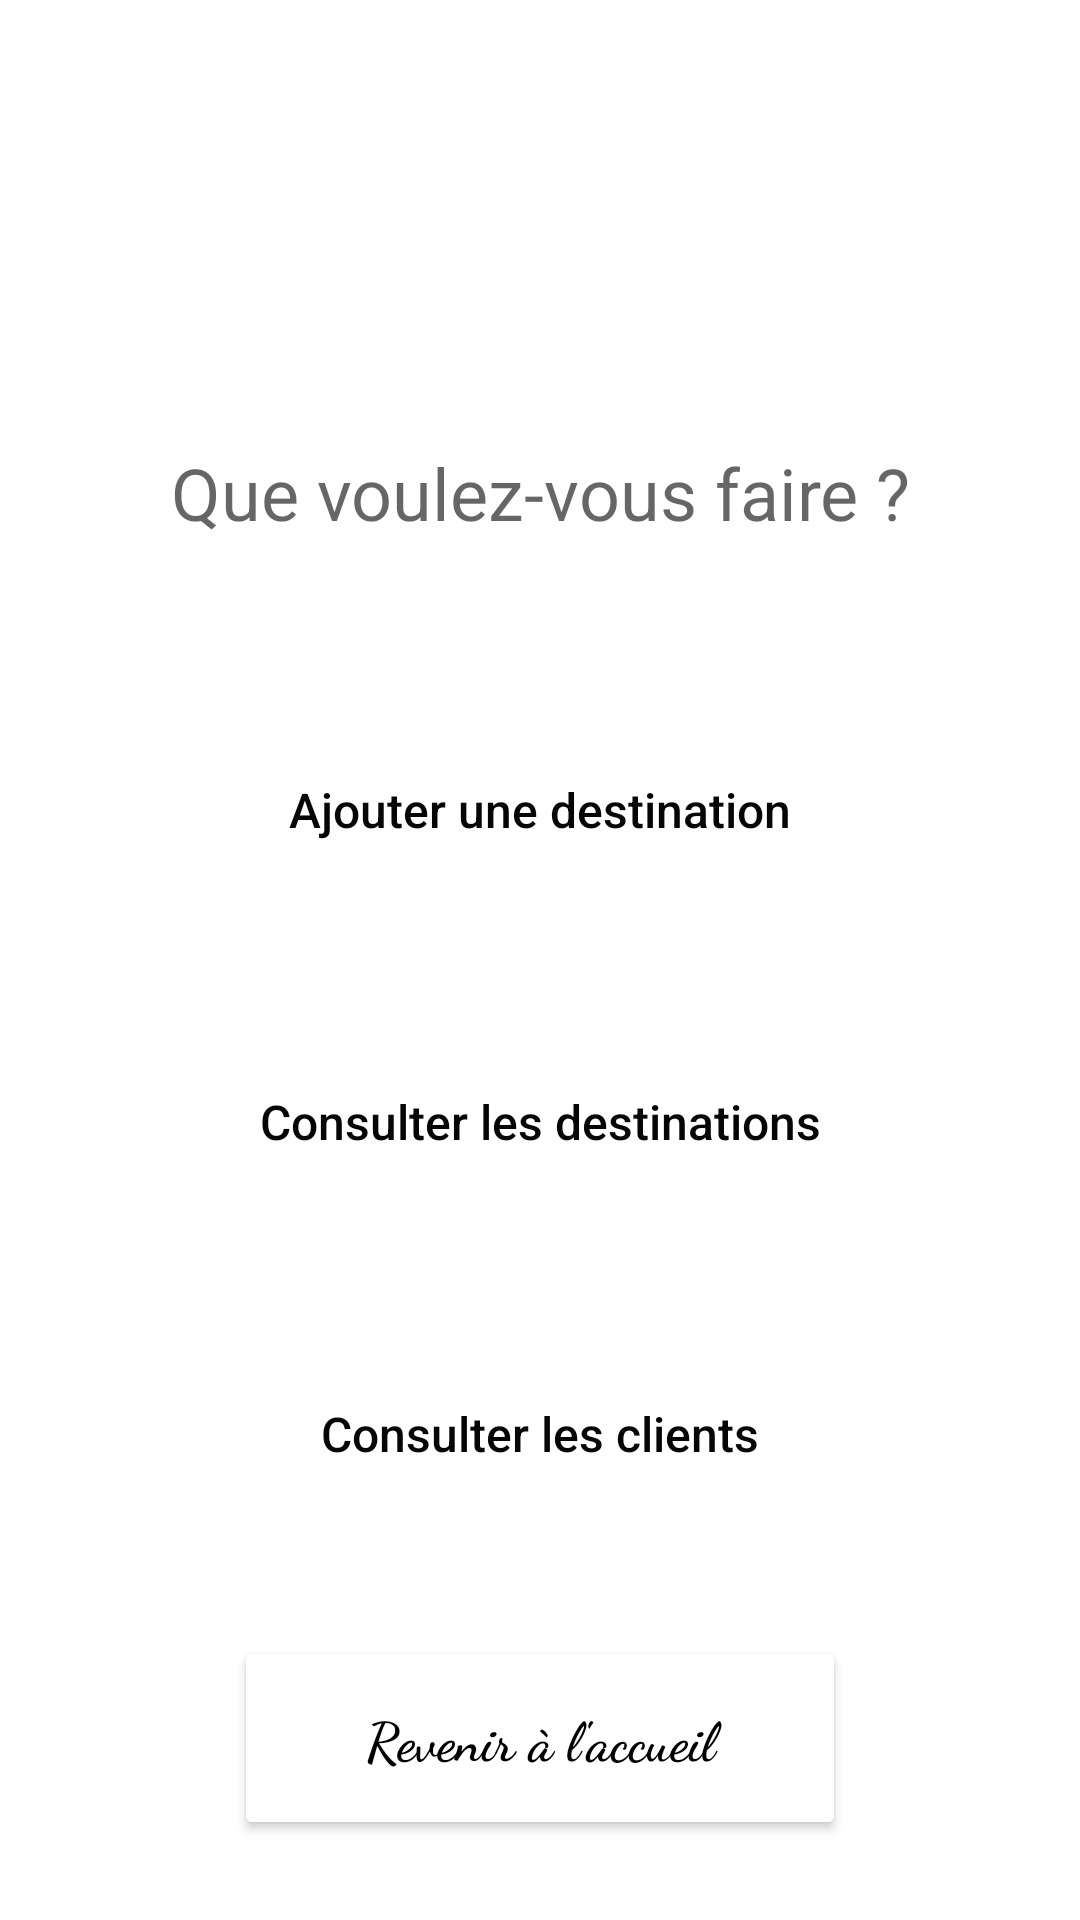

Layout XML and referenced resources for this Android screen:
<!-- AndroidManifest.xml: application theme Theme.Connexion -->
<!-- res/layout/activity_menu_admin.xml -->
<?xml version="1.0" encoding="utf-8"?>

<androidx.constraintlayout.widget.ConstraintLayout xmlns:android="http://schemas.android.com/apk/res/android"
    xmlns:app="http://schemas.android.com/apk/res-auto"
    xmlns:tools="http://schemas.android.com/tools"
    android:layout_width="match_parent"
    android:layout_height="match_parent"
    tools:context=".menuAdmin">

    <TextView
        android:id="@+id/textView3"
        android:layout_width="0dp"
        android:layout_height="wrap_content"
        android:layout_marginTop="148dp"
        android:gravity="center_horizontal"
        android:text="Que voulez-vous faire ?"
        android:textColor="@color/material_on_surface_emphasis_medium"
        android:textSize="24sp"
        app:layout_constraintEnd_toEndOf="parent"
        app:layout_constraintHorizontal_bias="0.0"
        app:layout_constraintStart_toStartOf="parent"
        app:layout_constraintTop_toTopOf="parent"
        tools:ignore="MissingConstraints" />

    <ImageView
        android:id="@+id/imageView2"
        android:layout_width="105dp"
        android:layout_height="95dp"
        android:layout_marginStart="16dp"
        android:layout_marginLeft="16dp"
        android:layout_marginTop="16dp"
        app:layout_constraintStart_toStartOf="parent"
        app:layout_constraintTop_toTopOf="parent"
        app:srcCompat="@drawable/logoclair" />

    <Button
        android:id="@+id/ajoutDest"
        android:layout_width="0dp"
        android:layout_height="69dp"
        android:layout_marginStart="45dp"
        android:layout_marginLeft="45dp"
        android:layout_marginTop="55dp"
        android:layout_marginEnd="45dp"
        android:layout_marginRight="45dp"
        android:background="@drawable/rounds"
        android:text="Ajouter une destination"
        android:textAllCaps="false"
        android:textColor="#070505"
        android:textColorHighlight="#FFFFFF"
        android:textSize="16sp"
        app:backgroundTint="@android:color/holo_orange_light"
        app:layout_constraintEnd_toEndOf="parent"
        app:layout_constraintStart_toStartOf="parent"
        app:layout_constraintTop_toBottomOf="@+id/textView3"
        tools:ignore="MissingConstraints" />

    <Button
        android:id="@+id/button2"
        android:layout_width="0dp"
        android:layout_height="69dp"
        android:layout_marginStart="45dp"
        android:layout_marginLeft="45dp"
        android:layout_marginTop="35dp"
        android:layout_marginEnd="45dp"
        android:layout_marginRight="45dp"
        android:background="@drawable/rounds"
        android:text="Consulter les destinations"
        android:textAllCaps="false"
        android:textColor="#070505"
        android:textColorHighlight="#FFFFFF"
        android:textSize="16sp"
        app:backgroundTint="@color/teal_200"
        app:layout_constraintEnd_toEndOf="parent"
        app:layout_constraintStart_toStartOf="parent"
        app:layout_constraintTop_toBottomOf="@+id/ajoutDest"
        tools:ignore="MissingConstraints" />

    <Button
        android:id="@+id/button3"
        android:layout_width="0dp"
        android:layout_height="69dp"
        android:layout_marginStart="45dp"
        android:layout_marginLeft="45dp"
        android:layout_marginTop="35dp"
        android:layout_marginEnd="45dp"
        android:layout_marginRight="45dp"
        android:background="@drawable/rounds"
        android:text="Consulter les clients"
        android:textAllCaps="false"
        android:textColor="#070505"
        android:textColorHighlight="#FFFFFF"
        android:textSize="16sp"
        app:backgroundTint="@android:color/holo_green_light"
        app:layout_constraintEnd_toEndOf="parent"
        app:layout_constraintStart_toStartOf="parent"
        app:layout_constraintTop_toBottomOf="@+id/button2"
        tools:ignore="MissingConstraints" />

    <Button
        android:id="@+id/button4"
        android:layout_width="204dp"
        android:layout_height="68dp"
        android:layout_marginStart="70dp"
        android:layout_marginLeft="70dp"
        android:layout_marginTop="33dp"
        android:layout_marginEnd="70dp"
        android:layout_marginRight="70dp"
        android:fontFamily="cursive"
        android:text="Revenir à l'accueil"
        android:textAllCaps="false"
        android:textColor="@color/black"
        android:textSize="18sp"
        android:textStyle="bold"
        app:backgroundTint="@color/white"
        app:layout_constraintEnd_toEndOf="parent"
        app:layout_constraintStart_toStartOf="parent"
        app:layout_constraintTop_toBottomOf="@+id/button3" />

</androidx.constraintlayout.widget.ConstraintLayout>
<!-- resources referenced by this layout -->
<resources>
  <style name="Theme.Connexion" parent="Theme.MaterialComponents.DayNight.DarkActionBar">
          
          <item name="colorPrimary">#4682B4</item>
          <item name="colorPrimaryVariant">#4682B4</item>
          <item name="colorOnPrimary">@color/white</item>
          
          <item name="colorSecondary">@color/teal_200</item>
          <item name="colorSecondaryVariant">@color/teal_700</item>
          <item name="colorOnSecondary">@color/black</item>
          
          <item name="android:statusBarColor" tools:targetApi="l">?attr/colorPrimaryVariant</item>
          
      </style>
  <!-- not gathered from this repository: default colours our renderer supplied (Android Studio template values) -->
  <color name="teal_200">#FF03DAC5</color>
  <color name="teal_700">#FF018786</color>
  <color name="black">#FF000000</color>
  <color name="white">#FFFFFFFF</color>
</resources>
